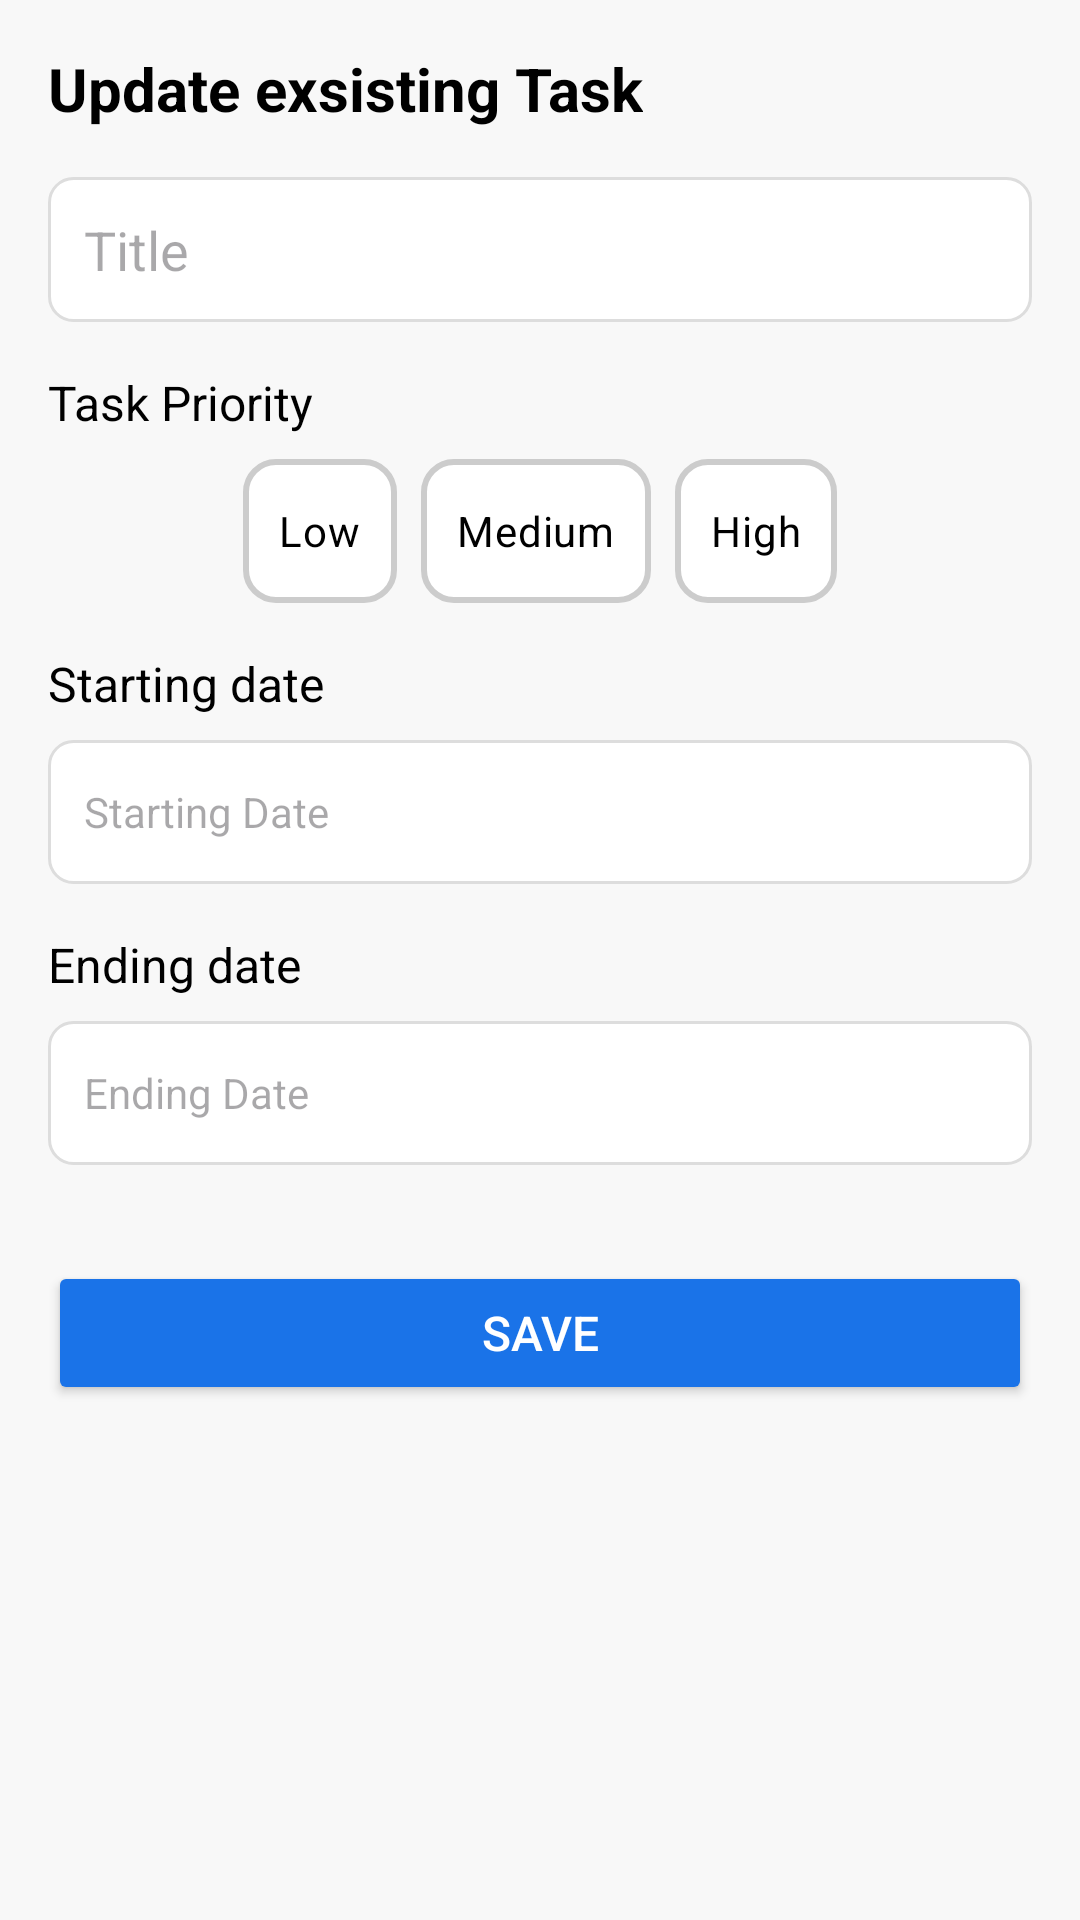

Produce the Android XML layout that renders to this screen, including the resource entries it uses.
<!-- AndroidManifest.xml: application theme Theme.NextSteps -->
<!-- res/layout/update_task.xml -->
<?xml version="1.0" encoding="utf-8"?>
<ScrollView
    xmlns:android="http://schemas.android.com/apk/res/android"
    xmlns:app="http://schemas.android.com/apk/res-auto"
    android:layout_width="match_parent"
    android:layout_height="match_parent"
    android:background="#F8F8F8"
    android:padding="16dp">

    <LinearLayout
        android:layout_width="match_parent"
        android:layout_height="wrap_content"
        android:orientation="vertical">

        

        <TextView
            android:id="@+id/create_task_title"
            android:layout_width="wrap_content"
            android:layout_height="wrap_content"
            android:text="Update exsisting Task"
            android:textSize="20sp"
            android:textStyle="bold"
            android:textColor="#000000"
            android:gravity="center"
            android:layout_marginBottom="16dp" />

        
        <EditText
            android:id="@+id/task_title"
            android:layout_width="match_parent"
            android:layout_height="wrap_content"
            android:hint="Title"
            android:background="@drawable/edittext_background"
            android:padding="12dp"
            android:textColor="#000000"
            android:textSize="18sp"
            android:layout_marginBottom="16dp" />

        
        <TextView
            android:id="@+id/task_priority_label"
            android:layout_width="wrap_content"
            android:layout_height="wrap_content"
            android:text="Task Priority"
            android:textSize="16sp"
            android:textColor="#000000"
            android:layout_marginBottom="8dp" />

        <LinearLayout
            android:layout_width="match_parent"
            android:layout_height="wrap_content"
            android:orientation="horizontal"
            android:gravity="center"
            android:layout_marginBottom="16dp">

            <RadioGroup
                android:id="@+id/priority_radio_group"
                android:layout_width="match_parent"
                android:layout_height="wrap_content"
                android:orientation="horizontal"
                android:layout_marginTop="0dp"
                android:gravity="center">

                <RadioButton
                    android:id="@+id/priority_low"
                    android:layout_width="wrap_content"
                    android:layout_height="wrap_content"
                    android:button="@null"
                    android:background="@drawable/radio_button_selector"
                    android:text="@string/lowPriority"
                    android:textSize="14sp"
                    android:padding="12dp"
                    android:textColor="@color/selector_text_color" />

                <RadioButton
                    android:id="@+id/priority_medium"
                    android:layout_width="wrap_content"
                    android:layout_height="wrap_content"
                    android:button="@null"
                    android:background="@drawable/radio_button_selector"
                    android:text="@string/mediumPriority"
                    android:textSize="14sp"
                    android:padding="12dp"
                    android:layout_marginStart="8dp"
                    android:textColor="@color/selector_text_color" />

                <RadioButton
                    android:id="@+id/priority_high"
                    android:layout_width="wrap_content"
                    android:layout_height="wrap_content"
                    android:button="@null"
                    android:background="@drawable/radio_button_selector"
                    android:text="@string/highPriority"
                    android:textSize="14sp"
                    android:padding="12dp"
                    android:layout_marginStart="8dp"
                    android:textColor="@color/selector_text_color" />

            </RadioGroup>

        </LinearLayout>

        
        <TextView
            android:id="@+id/date_time_label"
            android:layout_width="wrap_content"
            android:layout_height="wrap_content"
            android:text="Starting date"
            android:textSize="16sp"
            android:textColor="#000000"
            android:layout_marginBottom="8dp" />

        <LinearLayout
            android:layout_width="match_parent"
            android:layout_height="wrap_content"
            android:background="@drawable/edittext_background"
            android:padding="12dp"
            android:orientation="horizontal"
            android:gravity="center_vertical"
            android:layout_marginBottom="16dp">

            <TextView
                android:id="@+id/starting_date"
                android:layout_width="0dp"
                android:layout_height="wrap_content"
                android:layout_weight="1"
                android:hint="Starting Date"
                android:textSize="14sp"
                android:textColor="#000000" />

            <ImageView
                android:id="@+id/starting_calendar_icon"
                android:layout_width="24dp"
                android:layout_height="24dp"
                android:src="@drawable/calendar"
                android:layout_marginStart="8dp" />
        </LinearLayout>

        <TextView
            android:id="@+id/endig_date_label"
            android:layout_width="wrap_content"
            android:layout_height="wrap_content"
            android:text="Ending date"
            android:textSize="16sp"
            android:textColor="#000000"
            android:layout_marginBottom="8dp" />
        <LinearLayout
            android:layout_width="match_parent"
            android:layout_height="wrap_content"
            android:background="@drawable/edittext_background"
            android:padding="12dp"
            android:orientation="horizontal"
            android:gravity="center_vertical"
            android:layout_marginBottom="16dp">

            <TextView
                android:id="@+id/ending_date"
                android:layout_width="0dp"
                android:layout_height="wrap_content"
                android:layout_weight="1"
                android:hint="Ending Date"
                android:textSize="14sp"
                android:textColor="#000000" />

            <ImageView
                android:id="@+id/endig_calendar_icon"
                android:layout_width="24dp"
                android:layout_height="24dp"
                android:src="@drawable/calendar"
                android:layout_marginStart="8dp" />
        </LinearLayout>


        
        <Button
            android:id="@+id/save_button"
            android:layout_width="match_parent"
            android:layout_height="wrap_content"
            android:backgroundTint="#1A73E8"
            android:text="Save"
            android:textSize="16sp"
            android:textColor="#FFFFFF"
            android:layout_marginTop="16dp"
            android:layout_marginBottom="16dp" />
    </LinearLayout>

</ScrollView>
<!-- resources referenced by this layout -->
<resources>
  <!-- drawable edittext_background (drawable) -->
  <?xml version="1.0" encoding="utf-8"?>
  <selector xmlns:android="http://schemas.android.com/apk/res/android">
  
      
      <item android:state_pressed="true">
          <shape>
              <solid android:color="#E0E0E0" /> 
              <corners android:radius="8dp" />
              <stroke
                  android:color="#AAAAAA"
                  android:width="1dp" />
          </shape>
      </item>
  
      
      <item>
          <shape>
              <solid android:color="#FFFFFF" /> 
              <corners android:radius="8dp" />
              <stroke
                  android:color="#DDDDDD"
                  android:width="1dp" />
          </shape>
      </item>
  
  </selector>
  <!-- drawable radio_button_selector (drawable) -->
  <?xml version="1.0" encoding="utf-8"?>
  <selector xmlns:android="http://schemas.android.com/apk/res/android">
  
      
      <item android:state_checked="true">
          <shape>
              <solid android:color="#1A73E8" /> 
              <corners android:radius="10dp" /> 
              <stroke
                  android:width="2dp"
                  android:color="#005CB2" /> 
          </shape>
      </item>
  
      
      <item>
          <shape>
              <solid android:color="#FFFFFF" /> 
              <corners android:radius="10dp" /> 
              <stroke
                  android:width="2dp"
                  android:color="#CCCCCC" /> 
          </shape>
      </item>
  
  </selector>
  <string name="highPriority">High</string>
  <string name="lowPriority">Low</string>
  <string name="mediumPriority">Medium</string>
  <style name="Theme.NextSteps" parent="Base.Theme.NextSteps" />
  <style name="Base.Theme.NextSteps" parent="Theme.Material3.DayNight.NoActionBar">
          
          
      </style>
</resources>
